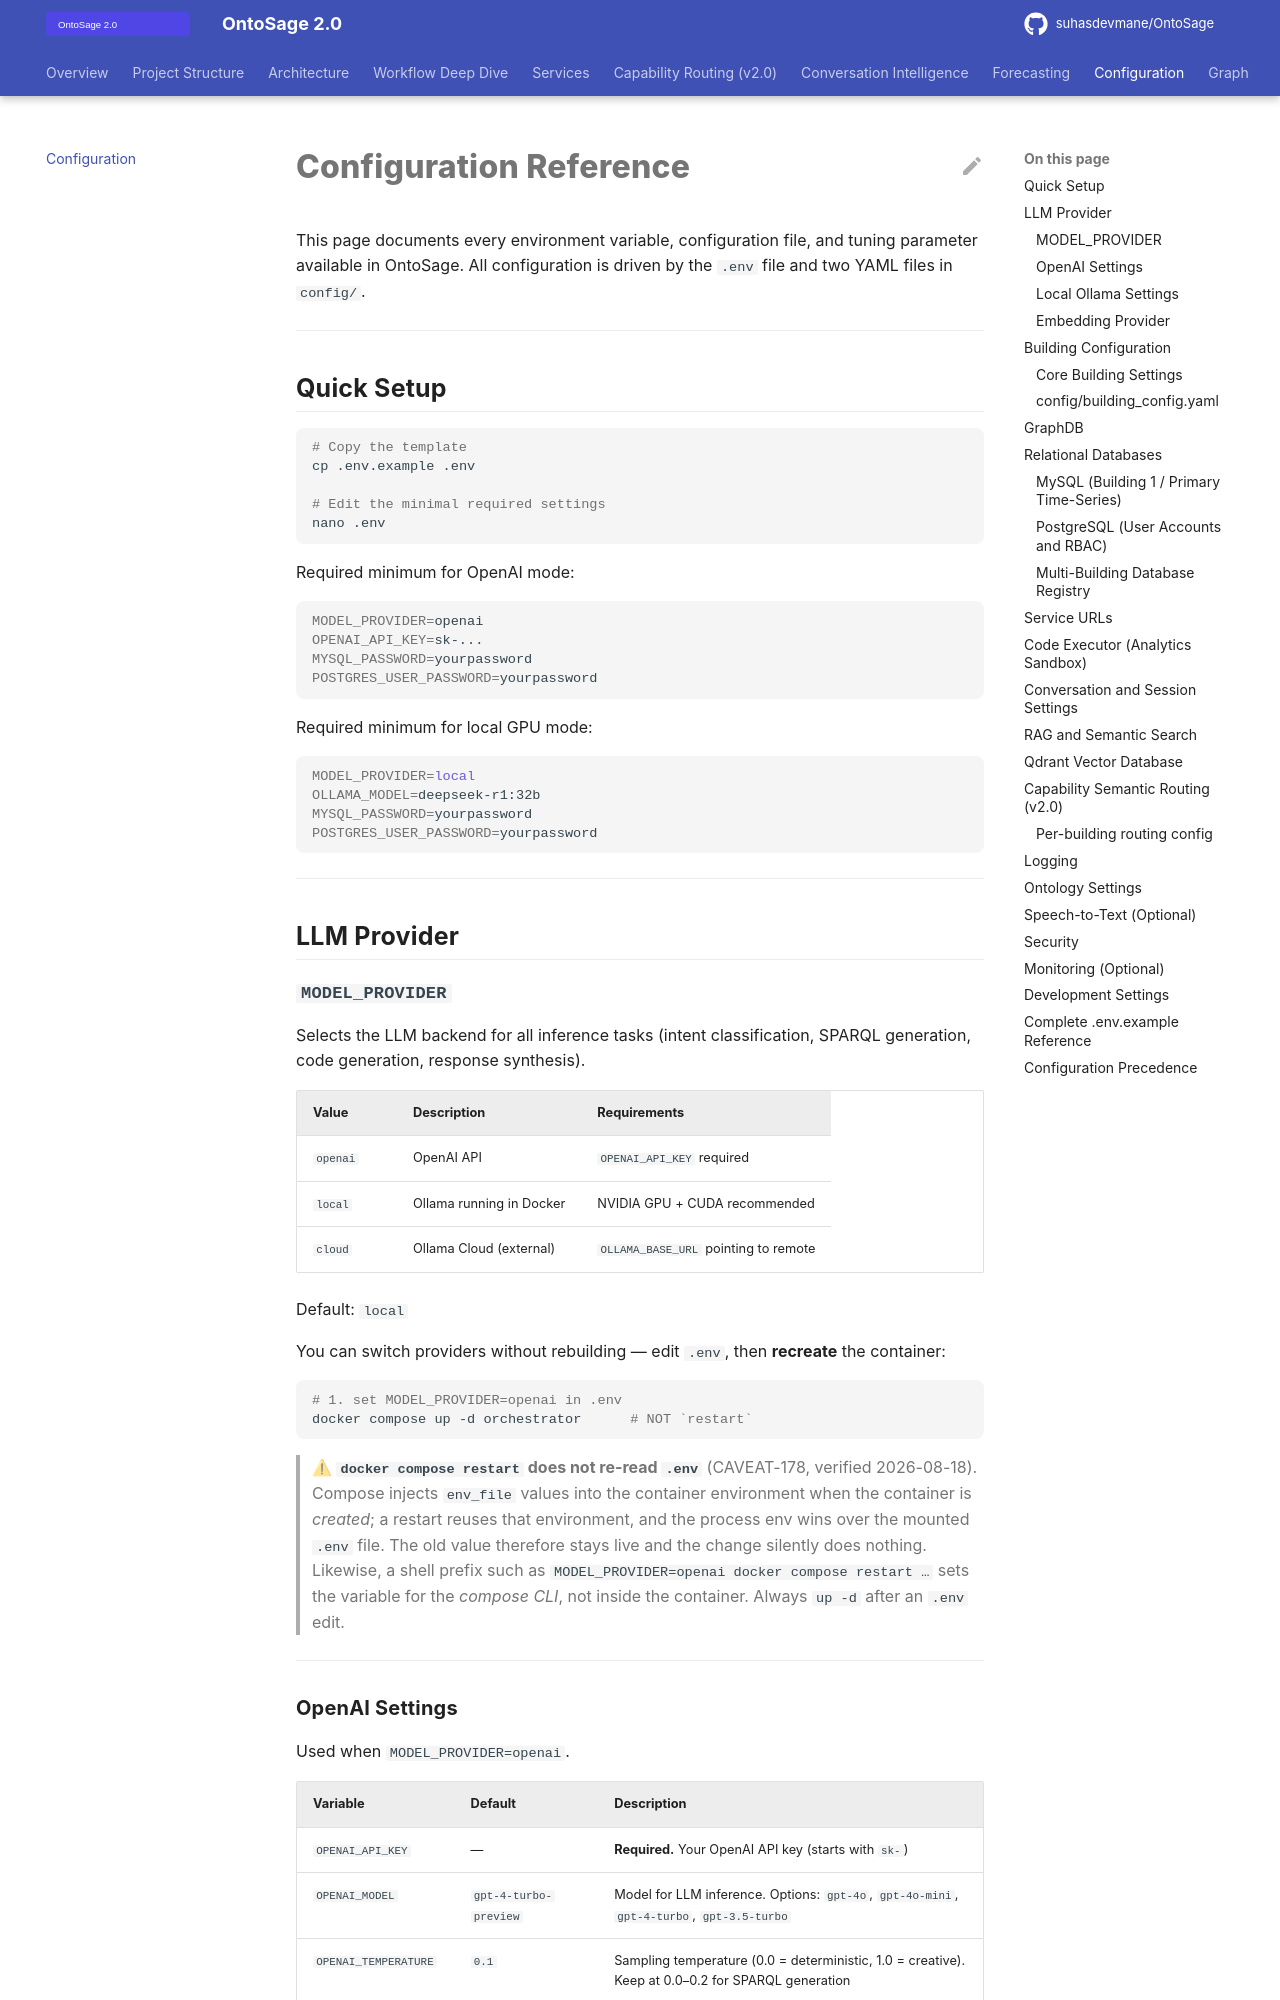

repository: suhasdevmane/OntoSage · page: CONFIGURATION/index.html · generator: mkdocs

# Configuration Reference

This page documents every environment variable, configuration file, and tuning parameter available in OntoSage. All configuration is driven by the `.env` file and two YAML files in `config/`.

---

## Quick Setup

```bash
# Copy the template
cp .env.example .env

# Edit the minimal required settings
nano .env
```

Required minimum for OpenAI mode:
```bash
MODEL_PROVIDER=openai
OPENAI_API_KEY=sk-...
MYSQL_PASSWORD=yourpassword
POSTGRES_USER_PASSWORD=yourpassword
```

Required minimum for local GPU mode:
```bash
MODEL_PROVIDER=local
OLLAMA_MODEL=deepseek-r1:32b
MYSQL_PASSWORD=yourpassword
POSTGRES_USER_PASSWORD=yourpassword
```

---

## LLM Provider

### `MODEL_PROVIDER`

Selects the LLM backend for all inference tasks (intent classification, SPARQL generation, code generation, response synthesis).

| Value | Description | Requirements |
|-------|-------------|-------------|
| `openai` | OpenAI API | `OPENAI_API_KEY` required |
| `local` | Ollama running in Docker | NVIDIA GPU + CUDA recommended |
| `cloud` | Ollama Cloud (external) | `OLLAMA_BASE_URL` pointing to remote |

Default: `local`

You can switch providers without rebuilding — edit `.env`, then **recreate** the
container:
```bash
# 1. set MODEL_PROVIDER=openai in .env
docker compose up -d orchestrator      # NOT `restart`
```

> ⚠ **`docker compose restart` does not re-read `.env`** (CAVEAT-178, verified
> 2026-08-18). Compose injects `env_file` values into the container environment
> when the container is *created*; a restart reuses that environment, and the
> process env wins over the mounted `.env` file. The old value therefore stays
> live and the change silently does nothing. Likewise, a shell prefix such as
> `MODEL_PROVIDER=openai docker compose restart …` sets the variable for the
> *compose CLI*, not inside the container. Always `up -d` after an `.env` edit.

---
